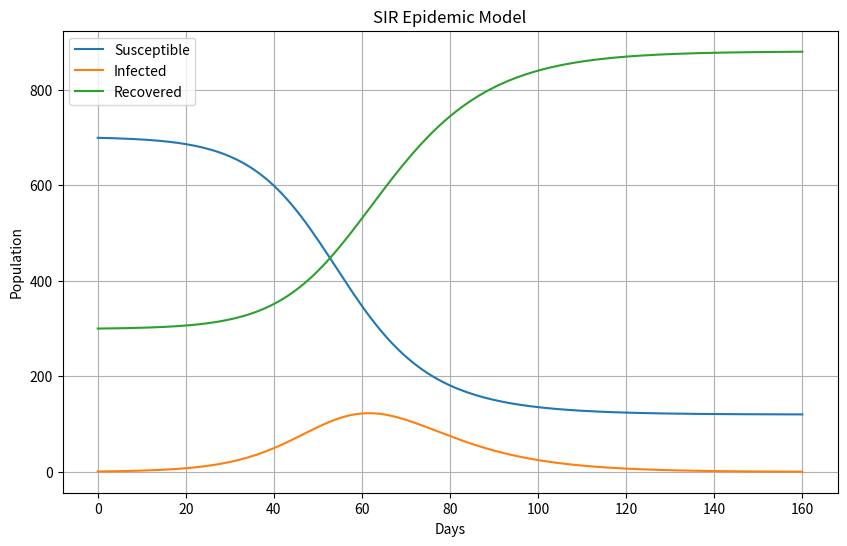

This chart was generated by the following Python code:
import matplotlib.pyplot as plt
import numpy as np

beta = 0.3
gamma = 0.1
days = 160

N = 1000
S0 = 699
I0 = 1
R0 = 300
S = [S0]
I = [I0]
R = [R0]

for day in range(days):
 St = S[-1]
 It = I[-1]
 Rt = R[-1]
 new_infections = beta * St * It / N
 new_recoveries = gamma * It
 next_S = St - new_infections
 next_I = It + new_infections - new_recoveries
 next_R = Rt + new_recoveries
 S.append(next_S)
 I.append(next_I)
 R.append(next_R)

plt.figure(figsize=(10,6))
plt.plot(S,label="Susceptible")
plt.plot(I,label="Infected")
plt.plot(R,label="Recovered")
plt.xlabel("Days")
plt.ylabel("Population")
plt.title("SIR Epidemic Model")
plt.legend()
plt.grid(True)
plt.show()

peak_infected = max(I)
peak_day = I.index(peak_infected)
print("Peak infected:", peak_infected)
print("Peak day:", peak_day)
